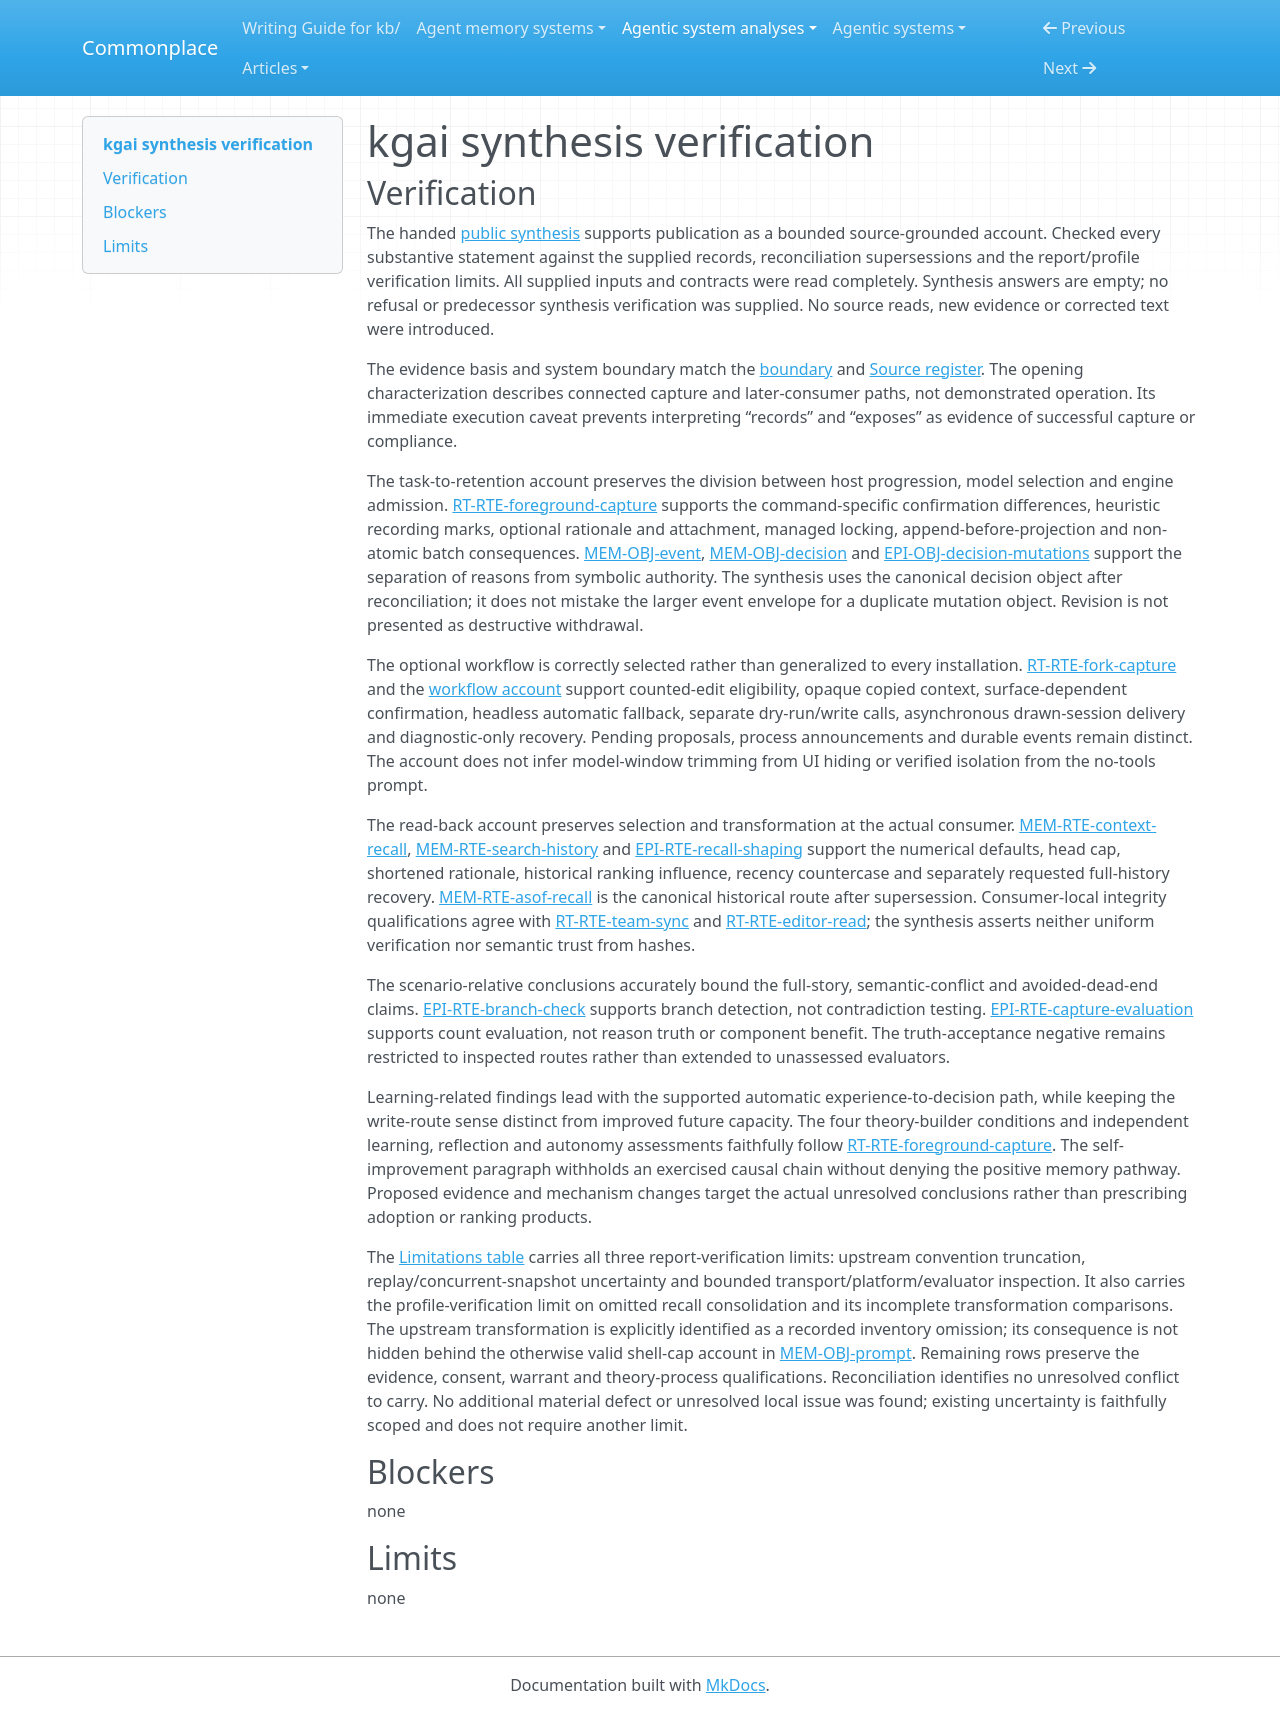

repository: zby/commonplace · page: agentic-system-analyses/retained/kgai/synthesis-verification/index.html · generator: mkdocs

---
type: agentic-system-analyses/types/agentic-system-verification.md
description: "Independent verification of kgai's public synthesis against the accepted decision-memory records and retained verification limits."
run-id: AAS-2026-10-14-kgai-54bcae52e039-01
reviewed-boundary: "0ac7f1fae4528805c1d5f504c1bfd6cc34ac953b"
---

# kgai synthesis verification

## Verification

The handed [public synthesis](synthesis.md#bounded-synthesis) supports publication as a bounded source-grounded account. Checked every substantive statement against the supplied records, reconciliation supersessions and the report/profile verification limits. All supplied inputs and contracts were read completely. Synthesis answers are empty; no refusal or predecessor synthesis verification was supplied. No source reads, new evidence or corrected text were introduced.

The evidence basis and system boundary match the [boundary](boundary.md#boundary-and-evidence) and [Source register](boundary.md#source-register). The opening characterization describes connected capture and later-consumer paths, not demonstrated operation. Its immediate execution caveat prevents interpreting “records” and “exposes” as evidence of successful capture or compliance.

The task-to-retention account preserves the division between host progression, model selection and engine admission. [RT-RTE-foreground-capture](runtime.md#rt-rte-foreground-capture) supports the command-specific confirmation differences, heuristic recording marks, optional rationale and attachment, managed locking, append-before-projection and non-atomic batch consequences. [MEM-OBJ-event](memory.md#mem-obj-event), [MEM-OBJ-decision](memory.md#mem-obj-decision) and [EPI-OBJ-decision-mutations](epistemic.md#epi-obj-decision-mutations) support the separation of reasons from symbolic authority. The synthesis uses the canonical decision object after reconciliation; it does not mistake the larger event envelope for a duplicate mutation object. Revision is not presented as destructive withdrawal.

The optional workflow is correctly selected rather than generalized to every installation. [RT-RTE-fork-capture](runtime.md#rt-rte-fork-capture) and the [workflow account](workflow.md#workflow-account) support counted-edit eligibility, opaque copied context, surface-dependent confirmation, headless automatic fallback, separate dry-run/write calls, asynchronous drawn-session delivery and diagnostic-only recovery. Pending proposals, process announcements and durable events remain distinct. The account does not infer model-window trimming from UI hiding or verified isolation from the no-tools prompt.

The read-back account preserves selection and transformation at the actual consumer. [MEM-RTE-context-recall](memory.md#mem-rte-context-recall), [MEM-RTE-search-history](memory.md#mem-rte-search-history) and [EPI-RTE-recall-shaping](epistemic.md#epi-rte-recall-shaping) support the numerical defaults, head cap, shortened rationale, historical ranking influence, recency countercase and separately requested full-history recovery. [MEM-RTE-asof-recall](memory.md#mem-rte-asof-recall) is the canonical historical route after supersession. Consumer-local integrity qualifications agree with [RT-RTE-team-sync](runtime.md#rt-rte-team-sync) and [RT-RTE-editor-read](runtime.md#rt-rte-editor-read); the synthesis asserts neither uniform verification nor semantic trust from hashes.

The scenario-relative conclusions accurately bound the full-story, semantic-conflict and avoided-dead-end claims. [EPI-RTE-branch-check](epistemic.md#epi-rte-branch-check) supports branch detection, not contradiction testing. [EPI-RTE-capture-evaluation](epistemic.md#epi-rte-capture-evaluation) supports count evaluation, not reason truth or component benefit. The truth-acceptance negative remains restricted to inspected routes rather than extended to unassessed evaluators.

Learning-related findings lead with the supported automatic experience-to-decision path, while keeping the write-route sense distinct from improved future capacity. The four theory-builder conditions and independent learning, reflection and autonomy assessments faithfully follow [RT-RTE-foreground-capture](runtime.md#rt-rte-foreground-capture). The self-improvement paragraph withholds an exercised causal chain without denying the positive memory pathway. Proposed evidence and mechanism changes target the actual unresolved conclusions rather than prescribing adoption or ranking products.

The [Limitations table](synthesis.md#limitations) carries all three report-verification limits: upstream convention truncation, replay/concurrent-snapshot uncertainty and bounded transport/platform/evaluator inspection. It also carries the profile-verification limit on omitted recall consolidation and its incomplete transformation comparisons. The upstream transformation is explicitly identified as a recorded inventory omission; its consequence is not hidden behind the otherwise valid shell-cap account in [MEM-OBJ-prompt](memory.md#mem-obj-prompt). Remaining rows preserve the evidence, consent, warrant and theory-process qualifications. Reconciliation identifies no unresolved conflict to carry. No additional material defect or unresolved local issue was found; existing uncertainty is faithfully scoped and does not require another limit.

## Blockers

none

## Limits

none
